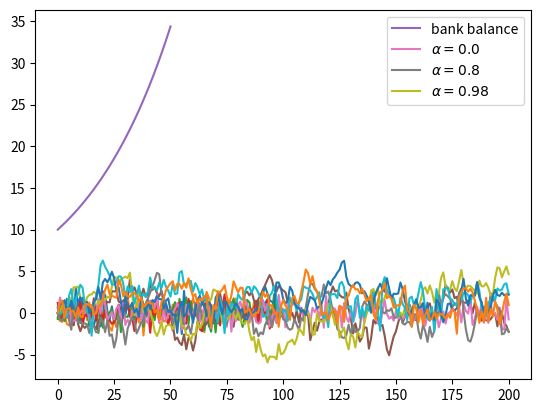

The matplotlib source for this figure:
#!/usr/bin/env python
# coding: utf-8

# (python_by_example)=
# 
# # An Introductory Example
# 
# 这是中文
# 
# ## Overview
# 
# We\'re now ready to start learning the Python language itself.
# 
# In this lecture, we will write and then pick apart small Python
# programs.
# 
# The objective is to introduce you to basic Python syntax and data
# structures.
# 
# Deeper concepts will be covered in later lectures.
# 
# You should have read the {ref}`lecture <getting_started>` on getting started with Python before beginning this one.
# 
# ## The Task: Plotting a White Noise Process
# 
# Suppose we want to simulate and plot the white noise process
# $\epsilon_0, \epsilon_1, \ldots, \epsilon_T$, where each draw
# $\epsilon_t$ is independent standard normal.
# 
# In other words, we want to generate figures that look something like
# this:
# 
# ```{figure} /_static/lecture_specific/python_by_example/test_program_1_updated.png
# ```
# 
# (Here $t$ is on the horizontal axis and $\epsilon_t$ is on the vertical
# axis.)
# 
# We\'ll do this in several different ways, each time learning something
# more about Python.
# 
# We run the following command first, which helps ensure that plots appear
# in the notebook if you run it on your own machine.

# In[1]:


get_ipython().run_line_magic('matplotlib', 'inline')


# ## Version 1
# 
# (ourfirstprog)=
# 
# Here are a few lines of code that perform the task we set

# In[2]:


import numpy as np
import matplotlib.pyplot as plt

ϵ_values = np.random.randn(100)
plt.plot(ϵ_values)
plt.show()


# Let\'s break this program down and see how it works.
# 
# (import)=
# 
# ### Imports
# 
# The first two lines of the program import functionality from external
# code libraries.
# 
# The first line imports NumPy, a
# favorite Python package for tasks like
# 
# -   working with arrays (vectors and matrices)
# -   common mathematical functions like `cos` and `sqrt`
# -   generating random numbers
# -   linear algebra, etc.
# 
# After `import numpy as np` we have access to these attributes via the
# syntax `np.attribute`.
# 
# Here\'s two more examples

# In[3]:


np.sqrt(4)


# In[4]:


np.log(4)


# We could also use the following syntax:

# In[5]:


import numpy

numpy.sqrt(4)


# But the former method (using the short name `np`) is convenient and more
# standard.
# 
# #### Why So Many Imports?
# 
# Python programs typically require several import statements.
# 
# The reason is that the core language is deliberately kept small, so that
# it\'s easy to learn and maintain.
# 
# When you want to do something interesting with Python, you almost always
# need to import additional functionality.
# 
# #### Packages
# 
# As stated above, NumPy is a Python *package*.
# 
# Packages are used by developers to organize code they wish to share.
# 
# In fact, a package is just a directory containing
# 
# 1.  files with Python code --- called **modules** in Python speak
# 2.  possibly some compiled code that can be accessed by Python (e.g.,
#     functions compiled from C or FORTRAN code)
# 3.  a file called `__init__.py` that specifies what will be executed
#     when we type `import package_name`
# 
# In fact, you can find and explore the directory for NumPy on your
# computer easily enough if you look around.
# 
# On this machine, it\'s located in
# 
# ```{code-block} none
# anaconda3/lib/python3.7/site-packages/numpy
# ```
# 
# #### Subpackages
# 
# Consider the line `ϵ_values = np.random.randn(100)`.
# 
# Here `np` refers to the package NumPy, while `random` is a
# **subpackage** of NumPy.
# 
# Subpackages are just packages that are subdirectories of another
# package.
# 
# ### Importing Names Directly
# 
# Recall this code that we saw above

# In[6]:


import numpy as np

np.sqrt(4)


# Here\'s another way to access NumPy\'s square root function

# In[7]:


from numpy import sqrt

sqrt(4)


# This is also fine.
# 
# The advantage is less typing if we use `sqrt` often in our code.
# 
# The disadvantage is that, in a long program, these two lines might be
# separated by many other lines.
# 
# Then it\'s harder for readers to know where `sqrt` came from, should
# they wish to.
# 
# ### Random Draws
# 
# Returning to our program that plots white noise, the remaining three
# lines after the import statements are

# In[8]:


ϵ_values = np.random.randn(100)
plt.plot(ϵ_values)
plt.show()


# The first line generates 100 (quasi) independent standard normals and
# stores them in `ϵ_values`.
# 
# The next two lines genererate the plot.
# 
# We can and will look at various ways to configure and improve this plot
# below.
# 
# ## Alternative Implementations
# 
# Let\'s try writing some alternative versions of
# {ref}`our first program <ourfirstprog>`, which
# plotted IID draws from the normal distribution.
# 
# The programs below are less efficient than the original one, and hence
# somewhat artificial.
# 
# But they do help us illustrate some important Python syntax and
# semantics in a familiar setting.
# 
# ### A Version with a For Loop
# 
# Here\'s a version that illustrates `for` loops and Python lists.
# 
# (firstloopprog)=

# In[9]:


ts_length = 100
ϵ_values = []   # empty list

for i in range(ts_length):
    e = np.random.randn()
    ϵ_values.append(e)

plt.plot(ϵ_values)
plt.show()


# In brief,
# 
# -   The first line sets the desired length of the time series.
# -   The next line creates an empty *list* called `ϵ_values` that will
#     store the $\epsilon_t$ values as we generate them.
# -   The statement `# empty list` is a *comment*, and is ignored by
#     Python\'s interpreter.
# -   The next three lines are the `for` loop, which repeatedly draws a
#     new random number $\epsilon_t$ and appends it to the end of the list
#     `ϵ_values`.
# -   The last two lines generate the plot and display it to the user.
# 
# Let\'s study some parts of this program in more detail.
# 
# (lists_ref)=
# 
# ### Lists
# 
# Consider the statement `ϵ_values = []`, which creates an empty list.
# 
# Lists are a *native Python data structure* used to group a collection of
# objects.
# 
# For example, try

# In[10]:


x = [10, 'foo', False]
type(x)


# The first element of `x` is an
# [integer](https://en.wikipedia.org/wiki/Integer_%28computer_science%29),
# the next is a
# [string](https://en.wikipedia.org/wiki/String_%28computer_science%29),
# and the third is a [Boolean value](https://en.wikipedia.org/wiki/Boolean_data_type).
# 
# When adding a value to a list, we can use the syntax
# `list_name.append(some_value)`

# In[11]:


x


# In[12]:


x.append(2.5)
x


# Here `append()` is what\'s called a *method*, which is a function
# \"attached to\" an object---in this case, the list `x`.
# 
# We\'ll learn all about methods later on, but just to give you some idea,
# 
# -   Python objects such as lists, strings, etc. all have methods that
#     are used to manipulate the data contained in the object.
# -   String objects have [string methods](https://docs.python.org/3/library/stdtypes.html#string-methods),
#     list objects have [list methods](https://docs.python.org/3/tutorial/datastructures.html#more-on-lists),
#     etc.
# 
# Another useful list method is `pop()`

# In[13]:


x


# In[14]:


x.pop()


# In[15]:


x


# Lists in Python are zero-based (as in C, Java or Go), so the first
# element is referenced by `x[0]`

# In[16]:


x[0]   # first element of x


# In[17]:


x[1]   # second element of x


# ### The For Loop
# 
# Now let\'s consider the `for` loop from
# {ref}`the program above <firstloopprog>`, which
# was

# In[18]:


for i in range(ts_length):
    e = np.random.randn()
    ϵ_values.append(e)


# Python executes the two indented lines `ts_length` times before moving
# on.
# 
# These two lines are called a `code block`, since they comprise the
# \"block\" of code that we are looping over.
# 
# Unlike most other languages, Python knows the extent of the code block
# *only from indentation*.
# 
# In our program, indentation decreases after line `ϵ_values.append(e)`,
# telling Python that this line marks the lower limit of the code block.
# 
# More on indentation below---for now, let\'s look at another example of
# a `for` loop

# In[19]:


animals = ['dog', 'cat', 'bird']
for animal in animals:
    print("The plural of " + animal + " is " + animal + "s")


# This example helps to clarify how the `for` loop works: When we execute
# a loop of the form
# 
# ```{code-block}
# ---
# class: no-execute
# ---
# 
# for variable_name in sequence:
#     <code block>
# ```
# 
# The Python interpreter performs the following:
# 
# -   For each element of the `sequence`, it \"binds\" the name
#     `variable_name` to that element and then executes the code block.
# 
# The `sequence` object can in fact be a very general object, as we\'ll
# see soon enough.
# 
# ### A Comment on Indentation
# 
# In discussing the `for` loop, we explained that the code blocks being
# looped over are delimited by indentation.
# 
# In fact, in Python, **all** code blocks (i.e., those occurring inside
# loops, if clauses, function definitions, etc.) are delimited by
# indentation.
# 
# Thus, unlike most other languages, whitespace in Python code affects the
# output of the program.
# 
# Once you get used to it, this is a good thing: It
# 
# -   forces clean, consistent indentation, improving readability
# -   removes clutter, such as the brackets or end statements used in
#     other languages
# 
# On the other hand, it takes a bit of care to get right, so please
# remember:
# 
# -   The line before the start of a code block always ends in a colon
#     -   `for i in range(10):`
#     -   `if x > y:`
#     -   `while x < 100:`
#     -   etc., etc.
# -   All lines in a code block **must have the same amount of indentation**.
# -   The Python standard is 4 spaces, and that\'s what you should use.
# 
# ### While Loops
# 
# The `for` loop is the most common technique for iteration in Python.
# 
# But, for the purpose of illustration, let\'s modify
# {ref}`the program above <firstloopprog>` to use
# a `while` loop instead.
# 
# (whileloopprog)=

# In[20]:


ts_length = 100
ϵ_values = []
i = 0
while i < ts_length:
    e = np.random.randn()
    ϵ_values.append(e)
    i = i + 1
plt.plot(ϵ_values)
plt.show()


# Note that
# 
# -   the code block for the `while` loop is again delimited only by indentation
# -   the statement `i = i + 1` can be replaced by `i += 1`
# 
# ## Another Application
# 
# Let\'s do one more application before we turn to exercises.
# 
# In this application, we plot the balance of a bank account over time.
# 
# There are no withdraws over the time period, the last date of which is
# denoted by $T$.
# 
# The initial balance is $b_0$ and the interest rate is $r$.
# 
# The balance updates from period $t$ to $t+1$ according to
# 
# ```{math}
# :label: ilom
#     b_{t+1} = (1 + r) b_t
# ```
# 
# In the code below, we generate and plot the sequence $b_0, b_1, \ldots, b_T$
# generated by {eq}`ilom`.
# 
# Instead of using a Python list to store this sequence, we will use a
# NumPy array.

# In[21]:


r = 0.025         # interest rate
T = 50            # end date
b = np.empty(T+1) # an empty NumPy array, to store all b_t
b[0] = 10         # initial balance

for t in range(T):
    b[t+1] = (1 + r) * b[t]

plt.plot(b, label='bank balance')
plt.legend()
plt.show()


# The statement `b = np.empty(T+1)` allocates storage in memory for `T+1`
# (floating point) numbers.
# 
# These numbers are filled in by the `for` loop.
# 
# Allocating memory at the start is more efficient than using a Python
# list and `append`, since the latter must repeatedly ask for storage
# space from the operating system.
# 
# Notice that we added a legend to the plot --- a feature you will be
# asked to use in the exercises.
# 
# ## Exercises
# 
# Now we turn to exercises. It is important that you complete them before
# continuing, since they present new concepts we will need.
# 
# ### Exercise 1
# 
# Your first task is to simulate and plot the correlated time series
# 
# $$
# x_{t+1} = \alpha \, x_t + \epsilon_{t+1}
# \quad \text{where} \quad
# x_0 = 0
# \quad \text{and} \quad t = 0,\ldots,T
# $$
# 
# The sequence of shocks $\{\epsilon_t\}$ is assumed to be IID and
# standard normal.
# 
# In your solution, restrict your import statements to

# In[22]:


import numpy as np
import matplotlib.pyplot as plt


# Set $T=200$ and $\alpha = 0.9$.
# 
# ### Exercise 2
# 
# Starting with your solution to exercise 2, plot three simulated time
# series, one for each of the cases $\alpha=0$, $\alpha=0.8$ and
# $\alpha=0.98$.
# 
# Use a `for` loop to step through the $\alpha$ values.
# 
# If you can, add a legend, to help distinguish between the three time
# series.
# 
# Hints:
# 
# -   If you call the `plot()` function multiple times before calling
#     `show()`, all of the lines you produce will end up on the same
#     figure.
# -   For the legend, noted that the expression `'foo' + str(42)`
#     evaluates to `'foo42'`.
# 
# ### Exercise 3
# 
# Similar to the previous exercises, plot the time series
# 
# $$
# x_{t+1} = \alpha \, |x_t| + \epsilon_{t+1}
# \quad \text{where} \quad
# x_0 = 0
# \quad \text{and} \quad t = 0,\ldots,T
# $$
# 
# Use $T=200$, $\alpha = 0.9$ and $\{\epsilon_t\}$ as before.
# 
# Search online for a function that can be used to compute the absolute
# value $|x_t|$.
# 
# ### Exercise 4
# 
# One important aspect of essentially all programming languages is
# branching and conditions.
# 
# In Python, conditions are usually implemented with if--else syntax.
# 
# Here\'s an example, that prints -1 for each negative number in an array
# and 1 for each nonnegative number

# In[23]:


numbers = [-9, 2.3, -11, 0]


# In[24]:


for x in numbers:
    if x < 0:
        print(-1)
    else:
        print(1)


# Now, write a new solution to Exercise 3 that does not use an existing
# function to compute the absolute value.
# 
# Replace this existing function with an if--else condition.
# 
# (pbe_ex3)=
# 
# ### Exercise 5
# 
# Here\'s a harder exercise, that takes some thought and planning.
# 
# The task is to compute an approximation to $\pi$ using [Monte Carlo](https://en.wikipedia.org/wiki/Monte_Carlo_method).
# 
# Use no imports besides

# In[25]:


import numpy as np


# Your hints are as follows:
# 
# -   If $U$ is a bivariate uniform random variable on the unit square
#     $(0, 1)^2$, then the probability that $U$ lies in a subset $B$ of
#     $(0,1)^2$ is equal to the area of $B$.
# -   If $U_1,\ldots,U_n$ are IID copies of $U$, then, as $n$ gets large,
#     the fraction that falls in $B$, converges to the probability of
#     landing in $B$.
# -   For a circle, $area = \pi * radius^2$.
# 
# ## Solutions
# 
# ### Exercise 1
# 
# Here\'s one solution.

# In[26]:


α = 0.9
T = 200
x = np.empty(T+1)
x[0] = 0

for t in range(T):
    x[t+1] = α * x[t] + np.random.randn()

plt.plot(x)
plt.show()


# ### Exercise 2

# In[27]:


α_values = [0.0, 0.8, 0.98]
T = 200
x = np.empty(T+1)

for α in α_values:
    x[0] = 0
    for t in range(T):
        x[t+1] = α * x[t] + np.random.randn()
    plt.plot(x, label=f'$\\alpha = {α}$')

plt.legend()
plt.show()


# ### Exercise 3
# 
# Here\'s one solution:

# In[28]:


α = 0.9
T = 200
x = np.empty(T+1)
x[0] = 0

for t in range(T):
    x[t+1] = α * np.abs(x[t]) + np.random.randn()

plt.plot(x)
plt.show()


# ### Exercise 4
# 
# Here\'s one way:

# In[29]:


α = 0.9
T = 200
x = np.empty(T+1)
x[0] = 0

for t in range(T):
    if x[t] < 0:
        abs_x = - x[t]
    else:
        abs_x = x[t]
    x[t+1] = α * abs_x + np.random.randn()

plt.plot(x)
plt.show()


# Here\'s a shorter way to write the same thing:

# In[30]:


α = 0.9
T = 200
x = np.empty(T+1)
x[0] = 0

for t in range(T):
    abs_x = - x[t] if x[t] < 0 else x[t]
    x[t+1] = α * abs_x + np.random.randn()

plt.plot(x)
plt.show()


# ### Exercise 5
# 
# Consider the circle of diameter 1 embedded in the unit square.
# 
# Let $A$ be its area and let $r=1/2$ be its radius.
# 
# If we know $\pi$ then we can compute $A$ via $A = \pi r^2$.
# 
# But here the point is to compute $\pi$, which we can do by
# $\pi = A / r^2$.
# 
# Summary: If we can estimate the area of a circle with diameter 1, then
# dividing by $r^2 = (1/2)^2 = 1/4$ gives an estimate of $\pi$.
# 
# We estimate the area by sampling bivariate uniforms and looking at the
# fraction that falls into the circle.

# In[31]:


n = 100000

count = 0
for i in range(n):
    u, v = np.random.uniform(), np.random.uniform()
    d = np.sqrt((u - 0.5)**2 + (v - 0.5)**2)
    if d < 0.5:
        count += 1

area_estimate = count / n

print(area_estimate * 4)  # dividing by radius**2

